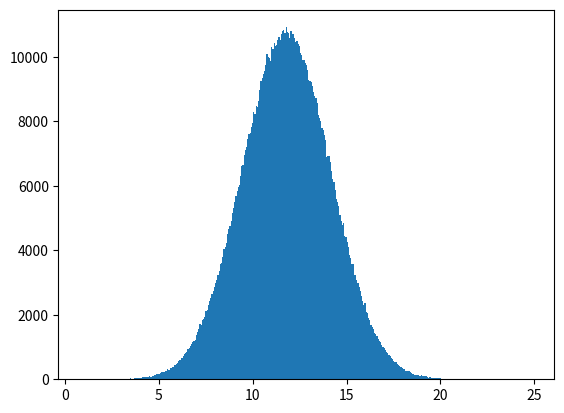

This chart was generated by the following Python code:
# -*- coding: utf-8 -*-
"""
Created on Fri May 29 15:37:58 2020

@author: z003njns
"""

import numpy as np
import matplotlib.pyplot as plt
# plt.plot([1, 2, 3, 4])

class Terrain():
    def __init__(self, kwargs):
        self.shape = kwargs['shape'] # collection of points or GIS data
        self.type = kwargs['type'] # 2d/3d


class Tree():
    def __init__(self, params, coord):
        h = params['type']['height']
        self.height = np.random.normal(h, h * 0.2)
        self.type = params['type'] # dict containing properties of tree:
                                   # species name, radius, burn ability, ...
        self.fuel_perc = params['fuel_perc'] # how burnt the tree is
        self.ember = params['ember']
        self.coord = coord

    # def _sample_height(h=11):
    #     # http://blogs.oregonstate.edu/geog566spatialstatistics/2019/04/19/point-pattern-analysis-of-tree-distribution-by-height-in-the-hj-andrews-forest/
    #     return np.random.normal(h, h * 0.2)


class Forest():
    def __init__(self, terrain_params, tree_params):
        self.terrain = Terrain(terrain_params)
        self.tree_lst = list()
        self.forest = self._forest_gen(tree_params)

    def _forest_gen(self, tree_params):
        for coord in self.terrain.shape:
            self.tree_lst.append(Tree(tree_params, coord))

    def plot(self):
        height_distribution = [t.height for t in self.tree_lst]
        plt.hist(height_distribution, bins='auto')

class Weather():
    def __init__(self, kwargs):
        self.rain = kwargs['rain']
        self.rel_humidity = kwargs['rel_humidity']
        self.wind = kwargs['wind']


class Fire():
    def __init__(self, kwargs):
        self.spread = kwargs['spread']



class Simulation(Forest, Weather, Fire):
    def __init__(self, args):
        self.args = args


#%% example run

tree_db = dict()
tree_db['pine'] = {'species': 'pine', 'height': 11.8, 'dist30':12.5, 'dist30_sd':4.4, 'dist1':2.1, 'dist1_sd':2}

params = dict()
params['terrain_params'] = dict()
params['terrain_params']['shape'] = [(r, c) for r in range(1000) for c in range(1000)]
params['terrain_params']['type'] = '2d'

params['tree_params'] = dict()
params['tree_params']['type'] = tree_db['pine']
params['tree_params']['fuel_perc'] = 100
params['tree_params']['ember'] = False


f = Forest(params['terrain_params'], params['tree_params'])

f.plot()
